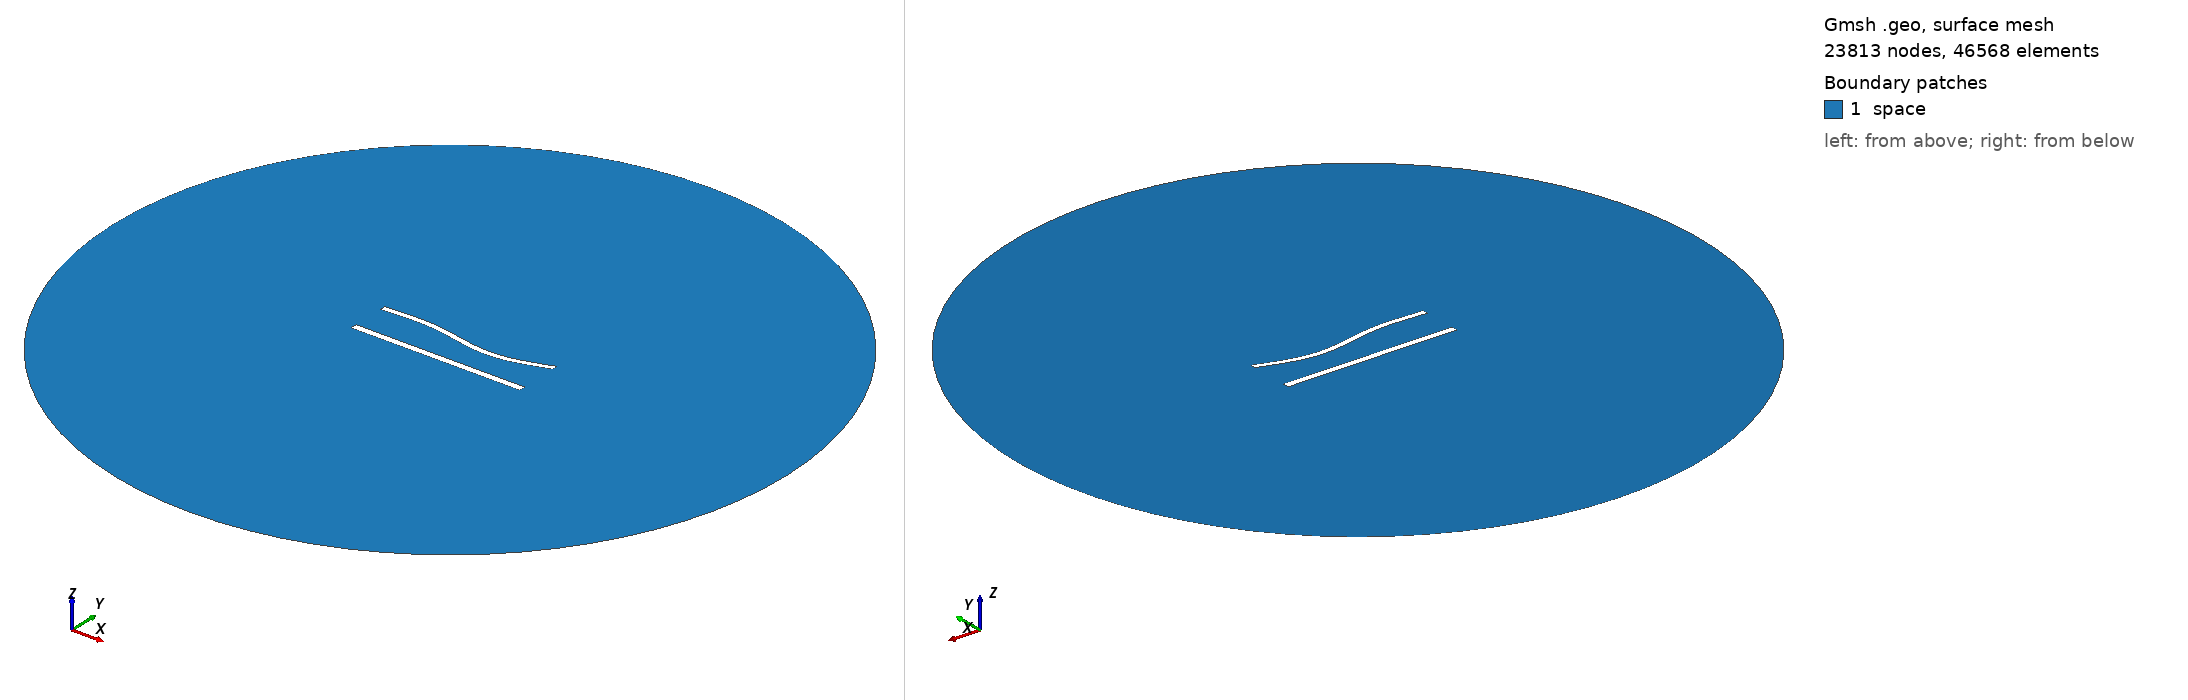

Gmsh geometry script, surface-meshed: 23813 nodes, 46568 surface elements. Boundary patches (legend numbers): 1 space. Left view from above one corner, right view from below the opposite corner. Legend entries are the model's physical surfaces. The drawing asked Gmsh for element sizes between 1% and 20% of the model's largest extent; the script's own settings can give other sizes.

=== 899.geo (drawn) ===
//---------------------------------------
// Geometry kernel
//---------------------------------------

SetFactory("OpenCASCADE");



//---------------------------------------
// Parameters of the geometry
//---------------------------------------

// Overetch of the upper plate
overetch = 0.25;

// Distance between the plates
distance = 22.5;

// Discretization over the x axis (for the deformation)
nx = 50; 

// Length of the plate
L = 100 - overetch; 

// Number of modes
n = 4; 

// 1st mode coefficient
coeff(1) = -1.5;
beta(1) = 0.596864 * 3.1415926535 / L;

// 2nd mode coefficient
coeff(2) = -1.5;
beta(2) = 1.49418 * 3.1415926535 / L;

// 3rd mode coefficient
coeff(3) = 1.5;
beta(3) = 2.50025 * 3.1415926535 / L;

// 4th mode coefficient
coeff(4) = 0.0;
beta(4) = 3.49999 * 3.1415926535 / L;



//---------------------------------------
// Upper plate (deformed rectangle)
//---------------------------------------

// Coordiantes of the upper plate
xmin = -50;
xmax = 50 - overetch;

// Height of the upper plate
yheight = 4 - 2 * overetch;

// Indexes of the points
UpperID[] = {};
LowerID[] = {};
LeftID[] = {};
RightID[] = {};

// Point index
p = 1;

// Horizontal edges
For i In {1:nx}
    x = xmin + (i-1)*(xmax - xmin)/(nx-1);

    y_bottom = distance / 2 + overetch;
    For j In {1:n}
        C = (Cosh(beta(j)*L) + Cos(beta(j)*L)) / (Sinh(beta(j)*L) + Sin(beta(j)*L));
        y_bottom  = y_bottom + coeff(j) * (Cosh(beta(j)*(x+50)) - Cos(beta(j)*(x+50)) - C * (Sinh(beta(j)*(x+50)) - Sin(beta(j)*(x+50))));
    EndFor

    y_top = y_bottom + yheight;

    Point(p) = {x, y_top, 0, 1.0};
    UpperID[i] = p;
    p = p + 1;

    Point(p) = {x, y_bottom, 0, 1.0};
    LowerID[i] = p;
    p = p + 1;
EndFor

// Create point lists
UpperPts[] = {}; LowerPts[] = {};
For i In {1:nx}
  UpperPts[] += {UpperID[i]};
  LowerPts[] += {LowerID[i]};
EndFor

// Build splines
Spline(1) = {UpperPts[]};
Spline(2) = {LowerPts[]};
Line(3) = {LowerPts[nx-1], UpperPts[nx-1]};
Line(4) = {LowerPts[0], UpperPts[0]};

// Build the plane surface
Curve Loop(1) = {2, 3, -1, -4};
Plane Surface(1) = {1};



//---------------------------------------
// Lower plate (rectangle)
//---------------------------------------

// Vertices
Point(1001) = {-50, -distance/2, 0, 1.0};
Point(1002) = { 50, -distance/2, 0, 1.0};
Point(1003) = { 50,  -distance/2 + 4, 0, 1.0};
Point(1004) = {-50,  -distance/2 + 4, 0, 1.0};

// Edges
Line(5) = {1001, 1002};
Line(6) = {1002, 1003};
Line(7) = {1003, 1004};
Line(8) = {1004, 1001};

// Plane surface
Line Loop(2) = {5, 6, 7, 8};
Plane Surface(2) = {2}; 



//---------------------------------------
// Outer (fictious) boundary
//---------------------------------------

// Points
Point(1005) = {0, 0, 0};       // Center
Point(1006) = {200, 0, 0};     // Start point
Point(1007) = {0, 200, 0};     // 90 degrees
Point(1008) = {-200, 0, 0};    // 180 degrees
Point(1009) = {0, -200, 0};    // 270 degrees

// Circle arcs (each needs start, center, end)
Circle(9) = {1006, 1005, 1007};
Circle(10) = {1007, 1005, 1008};
Circle(11) = {1008, 1005, 1009};
Circle(12) = {1009, 1005, 1006};

// Plane surface for the entire domain
Curve Loop(3) = {9, 10, 11, 12};
Surface(3) = {3};

// Subtract the plates from the whole domain to obtain the actual domain where we want to solve the equations
BooleanDifference{ Surface{3}; Delete; }{ Surface{1}; Surface{2}; Delete; }




//---------------------------------------
// Transfinite Lines/Curves
//---------------------------------------

// Set the number of points on the boundaries
r = 6;
d = 0.15;

// Plates
Transfinite Curve {1} = 50*r/4 Using Progression 1;
Transfinite Line {2} = 50*r Using Progression 1;
Transfinite Curve {3, 4} = 2*r Using Progression 1+d;
Transfinite Line {5} = 50*r/4 Using Progression 1;
Transfinite Line {7} = 50*r Using Progression 1;
Transfinite Line {6} = 2*r Using Progression 1-d;
Transfinite Line {8} = 2*r Using Progression 1+d;

// Outer boundary
Transfinite Line {9, 10, 11, 12} = 20 Using Progression 1;



//---------------------------------------
// Physical groups
//---------------------------------------                

// Physical curves (boundaries)
Physical Line("force_segment", 10) = {2};
Physical Line("upper_plate", 11) = {1, 3, 4};
Physical Line("lower_plate", 12) = {5, 6, 7, 8};
Physical Line("boundary", 20) = {9, 10, 11, 12};

// Physical Surfaces
Physical Surface("space", 30) = {3};



//---------------------------------------
// 6. Generate the Mesh
//---------------------------------------

// 2D mesh generation
Mesh 2;
